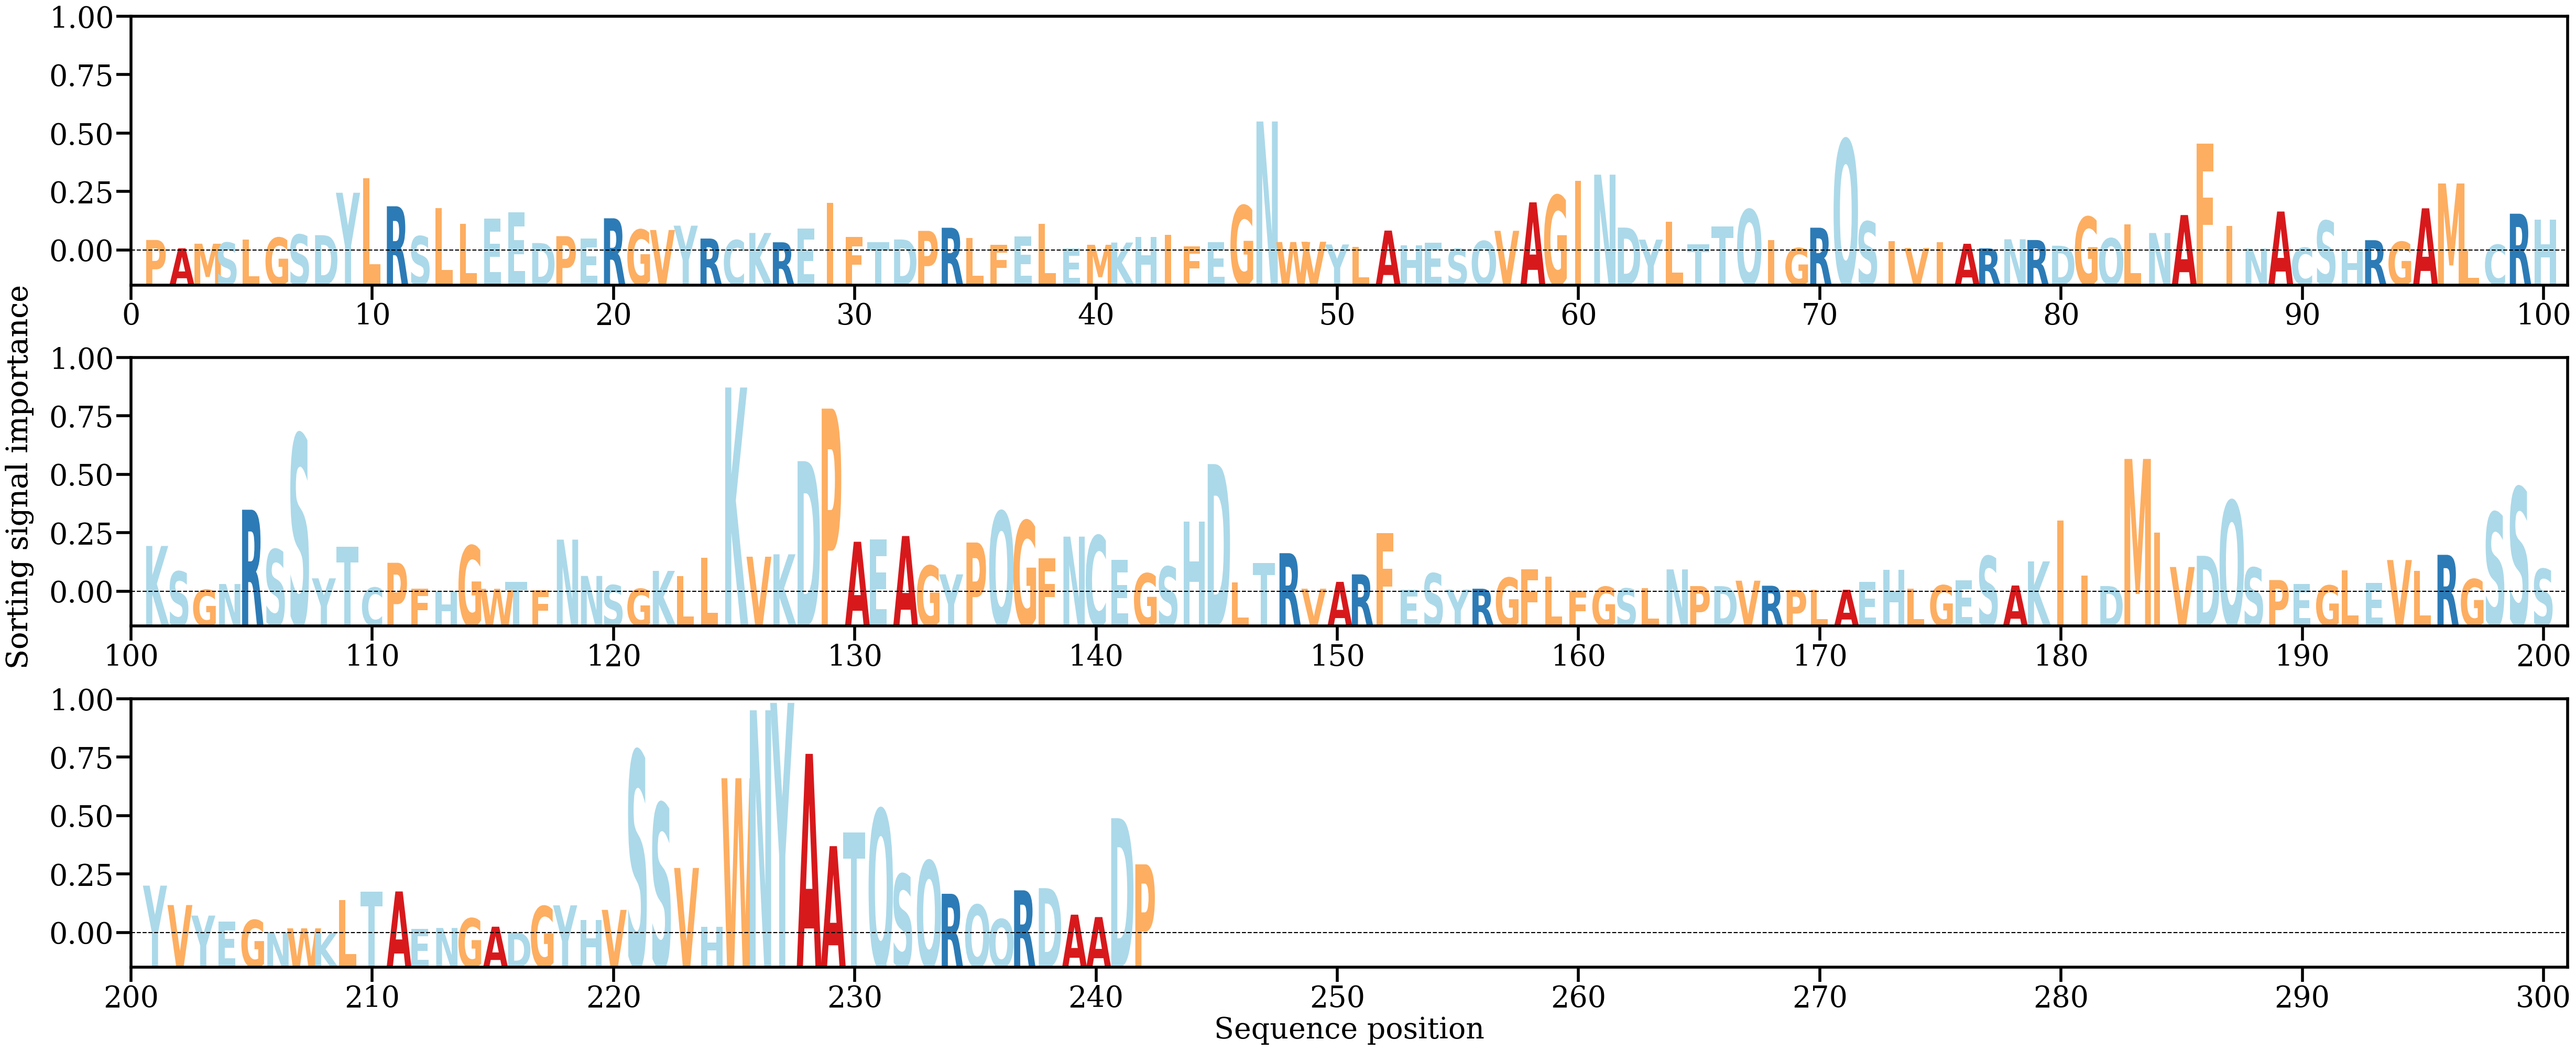

The data file committed next to this chart (first rows):
AA, Alpha
P, [0.00135369]
A, [0.00032228]
M, [0.0008892]
S, [0.00102435]
L, [0.00138026]
G, [0.00163821]
S, [0.00202359]
D, [0.00195347]
Y, [0.00722833]
L, [0.00905438]
R, [0.0055467]
S, [0.00182099]
L, [0.00531343]
L, [0.00336231]
E, [0.00399272]
E, [0.00480178]
D, [0.00097239]
P, [0.00182863]
E, [0.00154822]
R, [0.00405168]
G, [0.00264104]
V, [0.00259451]
Y, [0.00313239]
R, [0.0015324]
C, [0.00133185]
K, [0.00222676]
R, [0.00106943]
E, [0.00278768]
I, [0.00596599]
F, [0.00172045]
T, [0.00110344]
D, [0.00141729]
P, [0.00248586]
R, [0.00287418]
L, [0.00157438]
F, [0.00077384]
E, [0.00177853]
L, [0.00339112]
E, [0.00028244]
M, [0.00075646]
K, [0.00103321]
H, [0.00171258]
I, [0.00199708]
F, [0.00058332]
E, [0.00110837]
G, [0.0056375]
N, [0.01609395]
W, [0.00109842]
V, [0.0011312]
Y, [0.00079544]
L, [0.00049897]
A, [0.00252298]
H, [0.00071831]
E, [0.00104146]
S, [0.00025775]
Q, [0.00122565]
V, [0.00249445]
A, [0.00603608]
G, [0.00690772]
I, [0.00870416]
... 182 more rows
